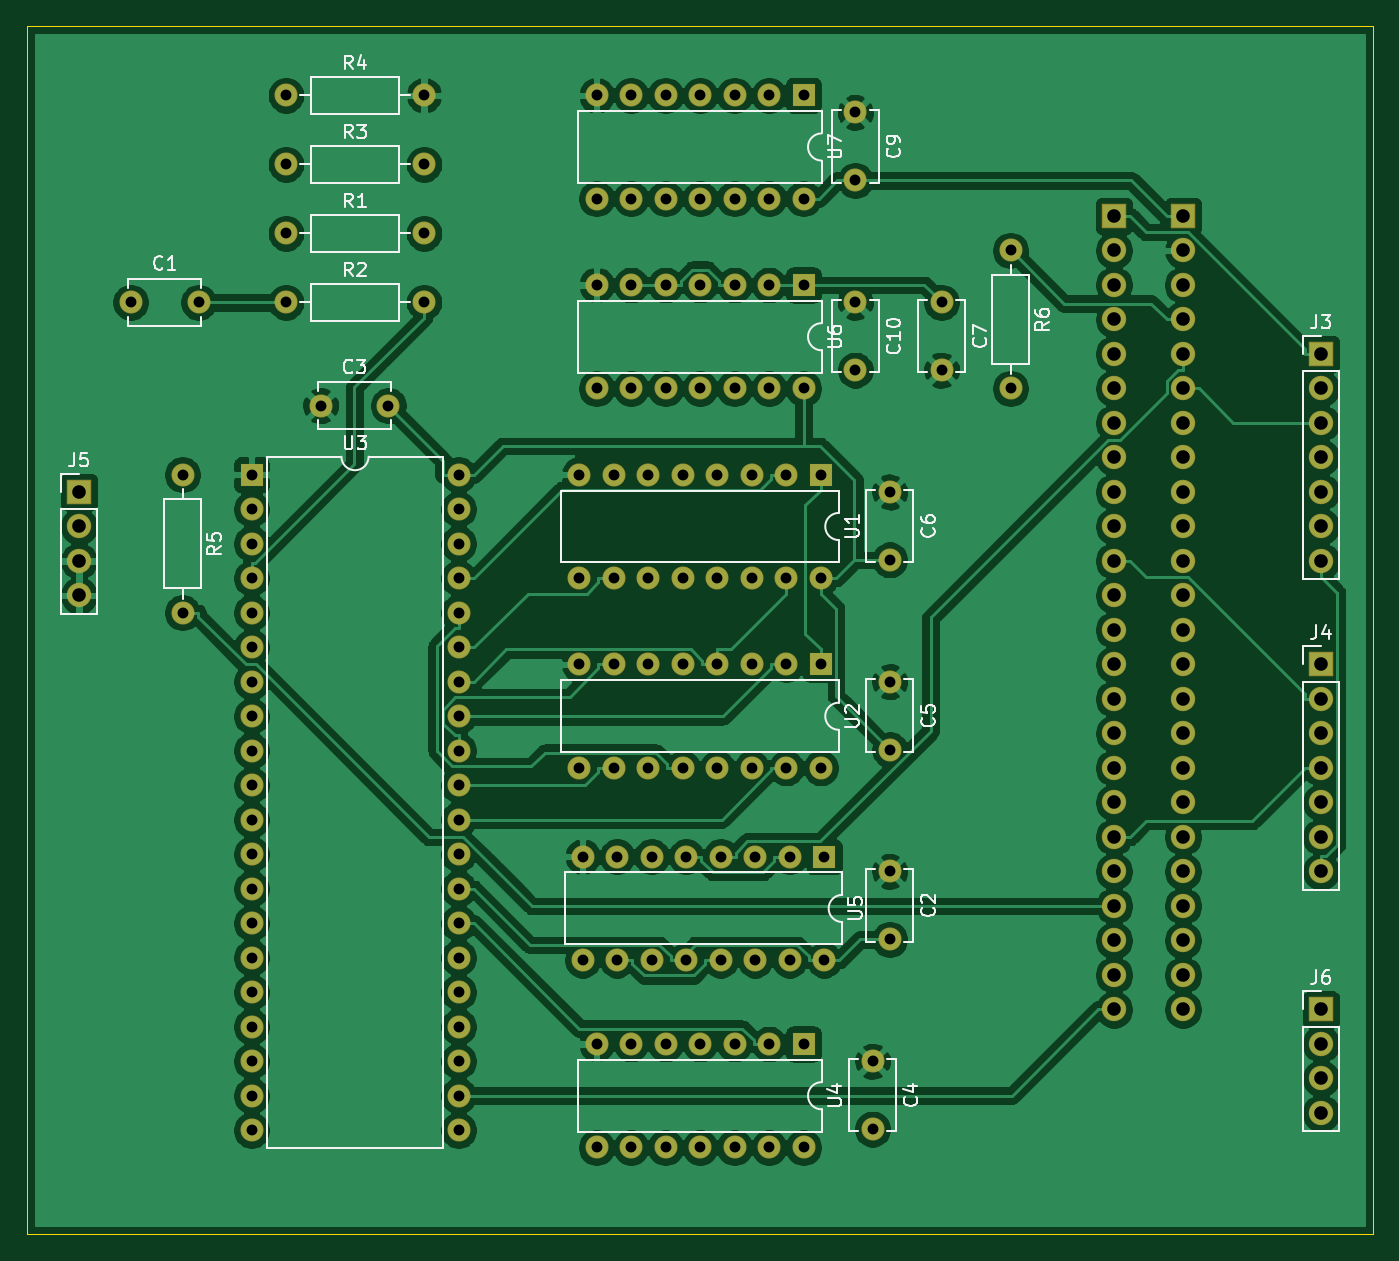
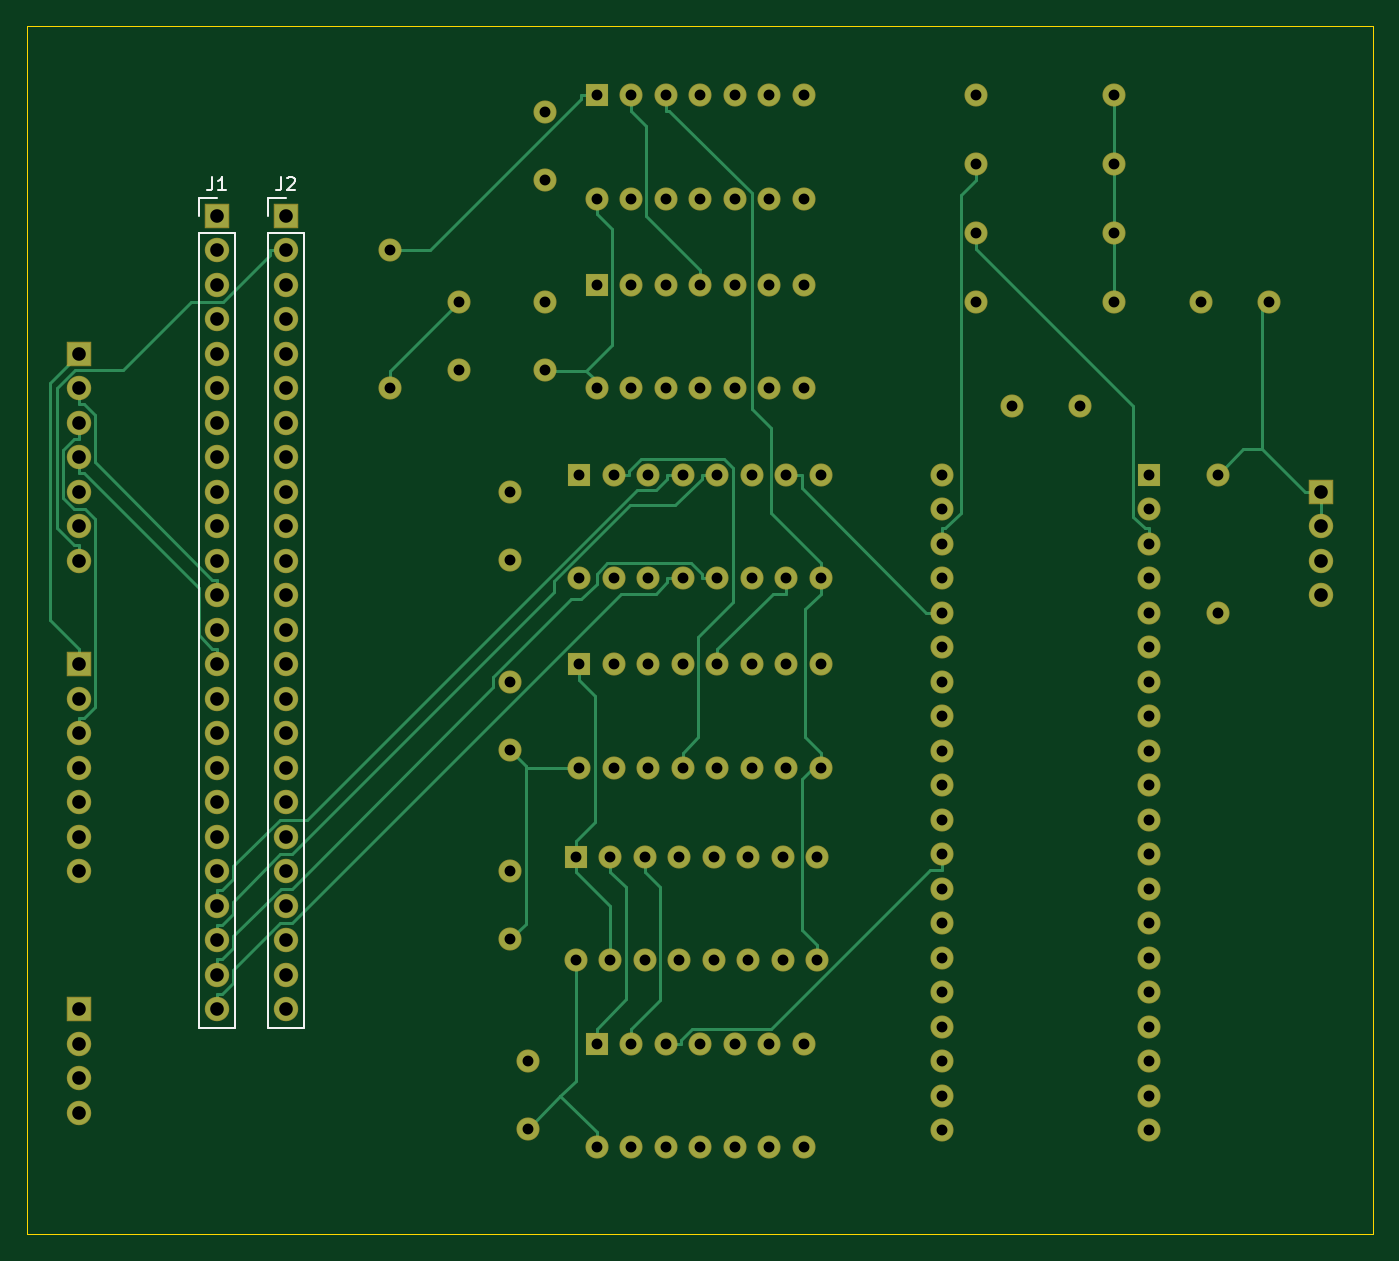
Circuit board: 11 layer files. Board 99.1 x 88.9 mm.
- bottom_copper: Nes Sound Expansion-B_Cu.gbr (25405 bytes)
- bottom_mask: Nes Sound Expansion-B_Mask.gbr (7076 bytes)
- paste: Nes Sound Expansion-B_Paste.gbr (470 bytes)
- bottom_silk: Nes Sound Expansion-B_SilkS.gbr (1927 bytes)
- outline: Nes Sound Expansion-Edge_Cuts.gbr (704 bytes)
- top_copper: Nes Sound Expansion-F_Cu.gbr (257754 bytes)
- top_mask: Nes Sound Expansion-F_Mask.gbr (7076 bytes)
- paste: Nes Sound Expansion-F_Paste.gbr (470 bytes)
- top_silk: Nes Sound Expansion-F_SilkS.gbr (25600 bytes)
- drill: Nes Sound Expansion-NPTH.drl (269 bytes)
- drill: Nes Sound Expansion-PTH.drl (2845 bytes)

=== bottom_copper: Nes Sound Expansion-B_Cu.gbr (25405 bytes, source omitted) ===
=== bottom_mask: Nes Sound Expansion-B_Mask.gbr (7076 bytes, source omitted) ===
=== paste: Nes Sound Expansion-B_Paste.gbr ===
%TF.GenerationSoftware,KiCad,Pcbnew,(5.1.6)-1*%
%TF.CreationDate,2020-08-06T22:00:50+02:00*%
%TF.ProjectId,Nes Sound Expansion,4e657320-536f-4756-9e64-20457870616e,rev?*%
%TF.SameCoordinates,Original*%
%TF.FileFunction,Paste,Bot*%
%TF.FilePolarity,Positive*%
%FSLAX46Y46*%
G04 Gerber Fmt 4.6, Leading zero omitted, Abs format (unit mm)*
G04 Created by KiCad (PCBNEW (5.1.6)-1) date 2020-08-06 22:00:50*
%MOMM*%
%LPD*%
G01*
G04 APERTURE LIST*
G04 APERTURE END LIST*
M02*

=== bottom_silk: Nes Sound Expansion-B_SilkS.gbr ===
%TF.GenerationSoftware,KiCad,Pcbnew,(5.1.6)-1*%
%TF.CreationDate,2020-08-06T22:00:50+02:00*%
%TF.ProjectId,Nes Sound Expansion,4e657320-536f-4756-9e64-20457870616e,rev?*%
%TF.SameCoordinates,Original*%
%TF.FileFunction,Legend,Bot*%
%TF.FilePolarity,Positive*%
%FSLAX46Y46*%
G04 Gerber Fmt 4.6, Leading zero omitted, Abs format (unit mm)*
G04 Created by KiCad (PCBNEW (5.1.6)-1) date 2020-08-06 22:00:50*
%MOMM*%
%LPD*%
G01*
G04 APERTURE LIST*
%ADD10C,0.120000*%
%ADD11C,0.150000*%
G04 APERTURE END LIST*
D10*
%TO.C,J2*%
X181670000Y-49470000D02*
X180340000Y-49470000D01*
X181670000Y-50800000D02*
X181670000Y-49470000D01*
X181670000Y-52070000D02*
X179010000Y-52070000D01*
X179010000Y-52070000D02*
X179010000Y-110550000D01*
X181670000Y-52070000D02*
X181670000Y-110550000D01*
X181670000Y-110550000D02*
X179010000Y-110550000D01*
%TO.C,J1*%
X186750000Y-49470000D02*
X185420000Y-49470000D01*
X186750000Y-50800000D02*
X186750000Y-49470000D01*
X186750000Y-52070000D02*
X184090000Y-52070000D01*
X184090000Y-52070000D02*
X184090000Y-110550000D01*
X186750000Y-52070000D02*
X186750000Y-110550000D01*
X186750000Y-110550000D02*
X184090000Y-110550000D01*
%TO.C,J2*%
D11*
X180673333Y-47922380D02*
X180673333Y-48636666D01*
X180720952Y-48779523D01*
X180816190Y-48874761D01*
X180959047Y-48922380D01*
X181054285Y-48922380D01*
X180244761Y-48017619D02*
X180197142Y-47970000D01*
X180101904Y-47922380D01*
X179863809Y-47922380D01*
X179768571Y-47970000D01*
X179720952Y-48017619D01*
X179673333Y-48112857D01*
X179673333Y-48208095D01*
X179720952Y-48350952D01*
X180292380Y-48922380D01*
X179673333Y-48922380D01*
%TO.C,J1*%
X185753333Y-47922380D02*
X185753333Y-48636666D01*
X185800952Y-48779523D01*
X185896190Y-48874761D01*
X186039047Y-48922380D01*
X186134285Y-48922380D01*
X184753333Y-48922380D02*
X185324761Y-48922380D01*
X185039047Y-48922380D02*
X185039047Y-47922380D01*
X185134285Y-48065238D01*
X185229523Y-48160476D01*
X185324761Y-48208095D01*
%TD*%
M02*

=== outline: Nes Sound Expansion-Edge_Cuts.gbr ===
%TF.GenerationSoftware,KiCad,Pcbnew,(5.1.6)-1*%
%TF.CreationDate,2020-08-06T22:00:50+02:00*%
%TF.ProjectId,Nes Sound Expansion,4e657320-536f-4756-9e64-20457870616e,rev?*%
%TF.SameCoordinates,Original*%
%TF.FileFunction,Profile,NP*%
%FSLAX46Y46*%
G04 Gerber Fmt 4.6, Leading zero omitted, Abs format (unit mm)*
G04 Created by KiCad (PCBNEW (5.1.6)-1) date 2020-08-06 22:00:50*
%MOMM*%
%LPD*%
G01*
G04 APERTURE LIST*
%TA.AperFunction,Profile*%
%ADD10C,0.050000*%
%TD*%
G04 APERTURE END LIST*
D10*
X199390000Y-36830000D02*
X100330000Y-36830000D01*
X199390000Y-125730000D02*
X199390000Y-36830000D01*
X100330000Y-125730000D02*
X199390000Y-125730000D01*
X100330000Y-36830000D02*
X100330000Y-125730000D01*
M02*

=== top_copper: Nes Sound Expansion-F_Cu.gbr (257754 bytes, source omitted) ===
=== top_mask: Nes Sound Expansion-F_Mask.gbr (7076 bytes, source omitted) ===
=== paste: Nes Sound Expansion-F_Paste.gbr ===
%TF.GenerationSoftware,KiCad,Pcbnew,(5.1.6)-1*%
%TF.CreationDate,2020-08-06T22:00:50+02:00*%
%TF.ProjectId,Nes Sound Expansion,4e657320-536f-4756-9e64-20457870616e,rev?*%
%TF.SameCoordinates,Original*%
%TF.FileFunction,Paste,Top*%
%TF.FilePolarity,Positive*%
%FSLAX46Y46*%
G04 Gerber Fmt 4.6, Leading zero omitted, Abs format (unit mm)*
G04 Created by KiCad (PCBNEW (5.1.6)-1) date 2020-08-06 22:00:50*
%MOMM*%
%LPD*%
G01*
G04 APERTURE LIST*
G04 APERTURE END LIST*
M02*

=== top_silk: Nes Sound Expansion-F_SilkS.gbr (25600 bytes, source omitted) ===
=== drill: Nes Sound Expansion-NPTH.drl ===
M48
; DRILL file {KiCad (5.1.6)-1} date 08/06/20 22:00:55
; FORMAT={-:-/ absolute / inch / decimal}
; #@! TF.CreationDate,2020-08-06T22:00:55+02:00
; #@! TF.GenerationSoftware,Kicad,Pcbnew,(5.1.6)-1
; #@! TF.FileFunction,NonPlated,1,2,NPTH
FMAT,2
INCH
%
G90
G05
T0
M30

=== drill: Nes Sound Expansion-PTH.drl ===
M48
; DRILL file {KiCad (5.1.6)-1} date 08/06/20 22:00:55
; FORMAT={-:-/ absolute / inch / decimal}
; #@! TF.CreationDate,2020-08-06T22:00:55+02:00
; #@! TF.GenerationSoftware,Kicad,Pcbnew,(5.1.6)-1
; #@! TF.FileFunction,Plated,1,2,PTH
FMAT,2
INCH
T1C0.0315
T2C0.0394
%
G90
G05
T1
X4.7Y-2.25
X5.1Y-2.25
X6.6Y-2.25
X6.6Y-2.4469
X6.35Y-2.25
X6.35Y-2.4469
X5.55Y-3.3
X5.55Y-3.6
X5.65Y-3.3
X5.65Y-3.6
X5.75Y-3.3
X5.75Y-3.6
X5.85Y-3.3
X5.85Y-3.6
X5.95Y-3.3
X5.95Y-3.6
X6.05Y-3.3
X6.05Y-3.6
X6.15Y-3.3
X6.15Y-3.6
X6.25Y-3.3
X6.25Y-3.6
X4.25Y-2.25
X4.4469Y-2.25
X4.7Y-1.85
X5.1Y-1.85
X6.45Y-3.35
X6.45Y-3.5469
X4.7Y-2.05
X5.1Y-2.05
X6.45Y-2.8
X6.45Y-2.9969
X4.7Y-1.65
X5.1Y-1.65
X5.55Y-2.75
X5.55Y-3.05
X5.65Y-2.75
X5.65Y-3.05
X5.75Y-2.75
X5.75Y-3.05
X5.85Y-2.75
X5.85Y-3.05
X5.95Y-2.75
X5.95Y-3.05
X6.05Y-2.75
X6.05Y-3.05
X6.15Y-2.75
X6.15Y-3.05
X6.25Y-2.75
X6.25Y-3.05
X4.8Y-2.55
X4.9969Y-2.55
X6.4Y-4.45
X6.4Y-4.6469
X6.35Y-1.7
X6.35Y-1.8969
X6.8Y-2.1
X6.8Y-2.5
X5.6Y-2.2
X5.6Y-2.5
X5.7Y-2.2
X5.7Y-2.5
X5.8Y-2.2
X5.8Y-2.5
X5.9Y-2.2
X5.9Y-2.5
X6.0Y-2.2
X6.0Y-2.5
X6.1Y-2.2
X6.1Y-2.5
X6.2Y-2.2
X6.2Y-2.5
X5.6Y-4.4
X5.6Y-4.7
X5.7Y-4.4
X5.7Y-4.7
X5.8Y-4.4
X5.8Y-4.7
X5.9Y-4.4
X5.9Y-4.7
X6.0Y-4.4
X6.0Y-4.7
X6.1Y-4.4
X6.1Y-4.7
X6.2Y-4.4
X6.2Y-4.7
X5.5598Y-3.8571
X5.5598Y-4.1571
X5.6598Y-3.8571
X5.6598Y-4.1571
X5.7598Y-3.8571
X5.7598Y-4.1571
X5.8598Y-3.8571
X5.8598Y-4.1571
X5.9598Y-3.8571
X5.9598Y-4.1571
X6.0598Y-3.8571
X6.0598Y-4.1571
X6.1598Y-3.8571
X6.1598Y-4.1571
X6.2598Y-3.8571
X6.2598Y-4.1571
X6.45Y-3.9
X6.45Y-4.0969
X4.6Y-2.75
X4.6Y-2.85
X4.6Y-2.95
X4.6Y-3.05
X4.6Y-3.15
X4.6Y-3.25
X4.6Y-3.35
X4.6Y-3.45
X4.6Y-3.55
X4.6Y-3.65
X4.6Y-3.75
X4.6Y-3.85
X4.6Y-3.95
X4.6Y-4.05
X4.6Y-4.15
X4.6Y-4.25
X4.6Y-4.35
X4.6Y-4.45
X4.6Y-4.55
X4.6Y-4.65
X5.2Y-2.75
X5.2Y-2.85
X5.2Y-2.95
X5.2Y-3.05
X5.2Y-3.15
X5.2Y-3.25
X5.2Y-3.35
X5.2Y-3.45
X5.2Y-3.55
X5.2Y-3.65
X5.2Y-3.75
X5.2Y-3.85
X5.2Y-3.95
X5.2Y-4.05
X5.2Y-4.15
X5.2Y-4.25
X5.2Y-4.35
X5.2Y-4.45
X5.2Y-4.55
X5.2Y-4.65
X4.4Y-2.75
X4.4Y-3.15
X5.6Y-1.65
X5.6Y-1.95
X5.7Y-1.65
X5.7Y-1.95
X5.8Y-1.65
X5.8Y-1.95
X5.9Y-1.65
X5.9Y-1.95
X6.0Y-1.65
X6.0Y-1.95
X6.1Y-1.65
X6.1Y-1.95
X6.2Y-1.65
X6.2Y-1.95
T2
X4.1Y-2.8
X4.1Y-2.9
X4.1Y-3.0
X4.1Y-3.1
X7.7Y-2.4
X7.7Y-2.5
X7.7Y-2.6
X7.7Y-2.7
X7.7Y-2.8
X7.7Y-2.9
X7.7Y-3.0
X7.7Y-4.3
X7.7Y-4.4
X7.7Y-4.5
X7.7Y-4.6
X7.7Y-3.3
X7.7Y-3.4
X7.7Y-3.5
X7.7Y-3.6
X7.7Y-3.7
X7.7Y-3.8
X7.7Y-3.9
X7.1Y-2.0
X7.1Y-2.1
X7.1Y-2.2
X7.1Y-2.3
X7.1Y-2.4
X7.1Y-2.5
X7.1Y-2.6
X7.1Y-2.7
X7.1Y-2.8
X7.1Y-2.9
X7.1Y-3.0
X7.1Y-3.1
X7.1Y-3.2
X7.1Y-3.3
X7.1Y-3.4
X7.1Y-3.5
X7.1Y-3.6
X7.1Y-3.7
X7.1Y-3.8
X7.1Y-3.9
X7.1Y-4.0
X7.1Y-4.1
X7.1Y-4.2
X7.1Y-4.3
X7.3Y-2.0
X7.3Y-2.1
X7.3Y-2.2
X7.3Y-2.3
X7.3Y-2.4
X7.3Y-2.5
X7.3Y-2.6
X7.3Y-2.7
X7.3Y-2.8
X7.3Y-2.9
X7.3Y-3.0
X7.3Y-3.1
X7.3Y-3.2
X7.3Y-3.3
X7.3Y-3.4
X7.3Y-3.5
X7.3Y-3.6
X7.3Y-3.7
X7.3Y-3.8
X7.3Y-3.9
X7.3Y-4.0
X7.3Y-4.1
X7.3Y-4.2
X7.3Y-4.3
T0
M30

